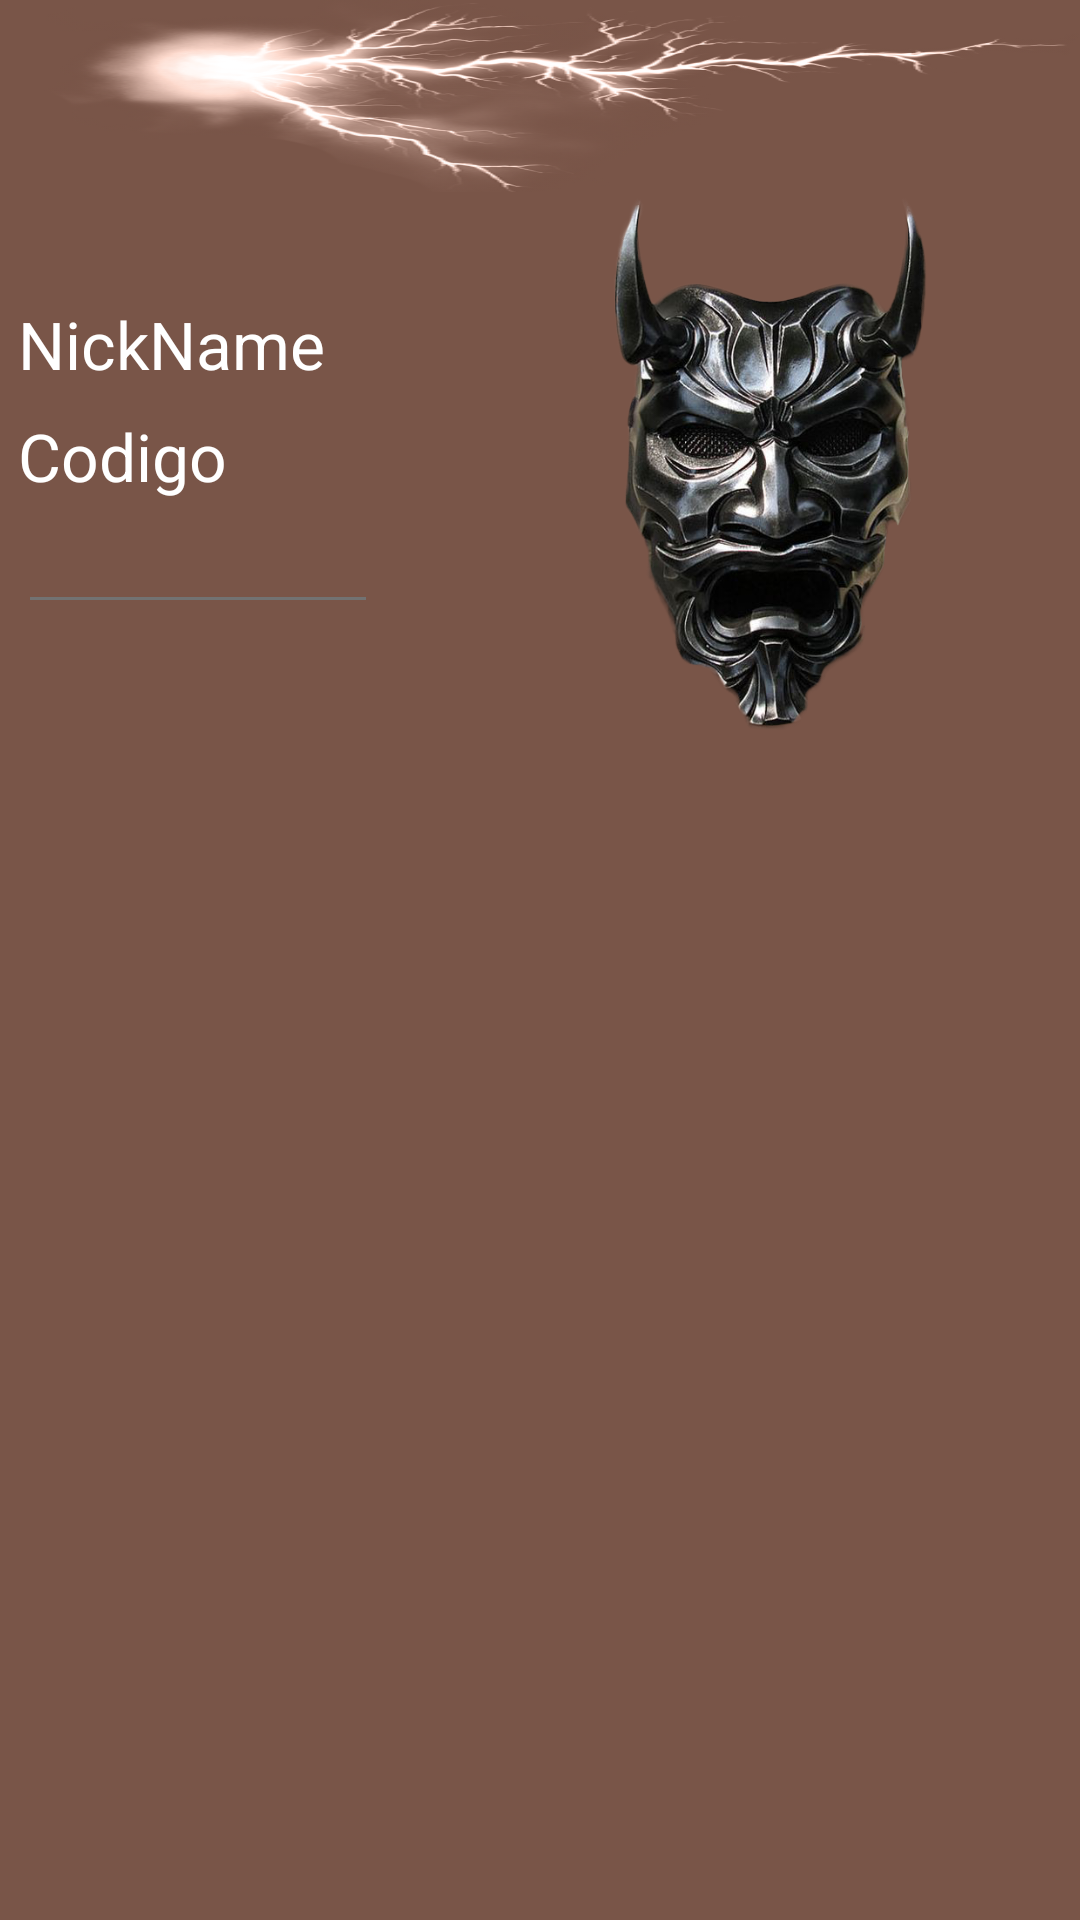

Layout XML and referenced resources for this Android screen:
<!-- AndroidManifest.xml: application theme AppTheme -->
<!-- res/layout/dialog_pass_user_profile.xml -->
<?xml version="1.0" encoding="utf-8"?>
<RelativeLayout xmlns:android="http://schemas.android.com/apk/res/android"
    android:layout_width="match_parent"
    android:layout_height="wrap_content"
    android:background="@color/colorBackground"
    >
    <ImageView
        android:id="@+id/headImgDialog"
        android:layout_width="match_parent"
        android:layout_height="64dp"
        android:scaleType="center"
        android:background="@drawable/light2"
        android:layout_alignParentTop="true"
        android:contentDescription="@string/app_name" />

    <ScrollView
        android:layout_width="match_parent"
        android:layout_height="wrap_content"
        android:layout_marginLeft="6dp"
        android:layout_marginBottom="6dp"
        android:layout_below="@+id/headImgDialog"
        android:id="@+id/scrollView" >
        <LinearLayout
            android:orientation="vertical"
            android:layout_width="match_parent"
            android:layout_height="wrap_content">

            <LinearLayout
                android:id="@+id/contenedorDialog"
                android:layout_width="match_parent"
                android:layout_height="wrap_content"
                android:orientation="horizontal"
                android:weightSum="2">
                <LinearLayout
                    android:orientation="vertical"
                    android:layout_weight="1"
                    android:layout_gravity="center"
                    android:layout_width="wrap_content"
                    android:layout_height="wrap_content">

                    <TextView
                        android:layout_width="wrap_content"
                        android:layout_height="wrap_content"
                        android:paddingBottom="8dp"
                        android:textAppearance="?android:attr/textAppearanceLarge"
                        android:text="NickName"
                        android:id="@+id/textNickName" />
                    <TextView
                        android:layout_width="wrap_content"
                        android:layout_height="wrap_content"
                        android:textAppearance="?android:attr/textAppearanceLarge"
                        android:text="Codigo"
                        android:id="@+id/textCodigo" />

                    <EditText
                        android:layout_width="wrap_content"
                        android:layout_height="wrap_content"
                        android:maxWidth="150dp"
                        android:minWidth="120dp"
                        android:inputType="textPassword"
                        android:selectAllOnFocus="true"
                        android:id="@+id/editTextCodigo" />

                </LinearLayout>
                <ImageView
                    android:layout_width="180dp"
                    android:layout_height="180dp"
                    android:layout_weight="1"
                    android:src="@drawable/large_fiends_logo"
                    android:id="@+id/imgClan" />
            </LinearLayout>


        </LinearLayout>

    </ScrollView>

</RelativeLayout>
<!-- resources referenced by this layout -->
<resources>
  <color name="colorBackground">#795548</color>
  <!-- drawable large_fiends_logo: png bitmap (drawable, 407886 bytes) -->
  <!-- drawable light2: png bitmap (drawable, 167260 bytes) -->
  <string name="app_name">LongBook EvilBane</string>
  <style name="AppTheme" parent="Theme.AppCompat.Light.DarkActionBar">
          
          <item name="colorPrimary">@color/colorPrimary</item>
          <item name="colorPrimaryDark">@color/colorPrimaryDark</item>
          <item name="colorAccent">@color/colorAccent</item>
          <item name="titleTextColor">@color/colorWhite</item>
          <item name="android:textColorPrimary">@color/colorTextPrimary</item>
          <item name="android:textColorSecondary">@color/colorTextSecondary</item>
          <item name="android:colorBackground">@color/colorBackground</item>
          <item name="android:alertDialogTheme">@style/AlertDialogDark</item>
          <item name="android:dialogTheme">@style/DialogDark</item>
      </style>
  <color name="colorPrimary">#4E342E</color>
  <color name="colorPrimaryDark">#3E2723</color>
  <color name="colorAccent">#FFCA28</color>
  <color name="colorWhite">#FFF</color>
  <color name="colorTextPrimary">#fff</color>
  <color name="colorTextSecondary">#727272</color>
  <style name="AlertDialogDark" parent="Theme.AppCompat.Dialog.Alert" />
  <style name="DialogDark" parent="Theme.AppCompat.Dialog" />
</resources>
